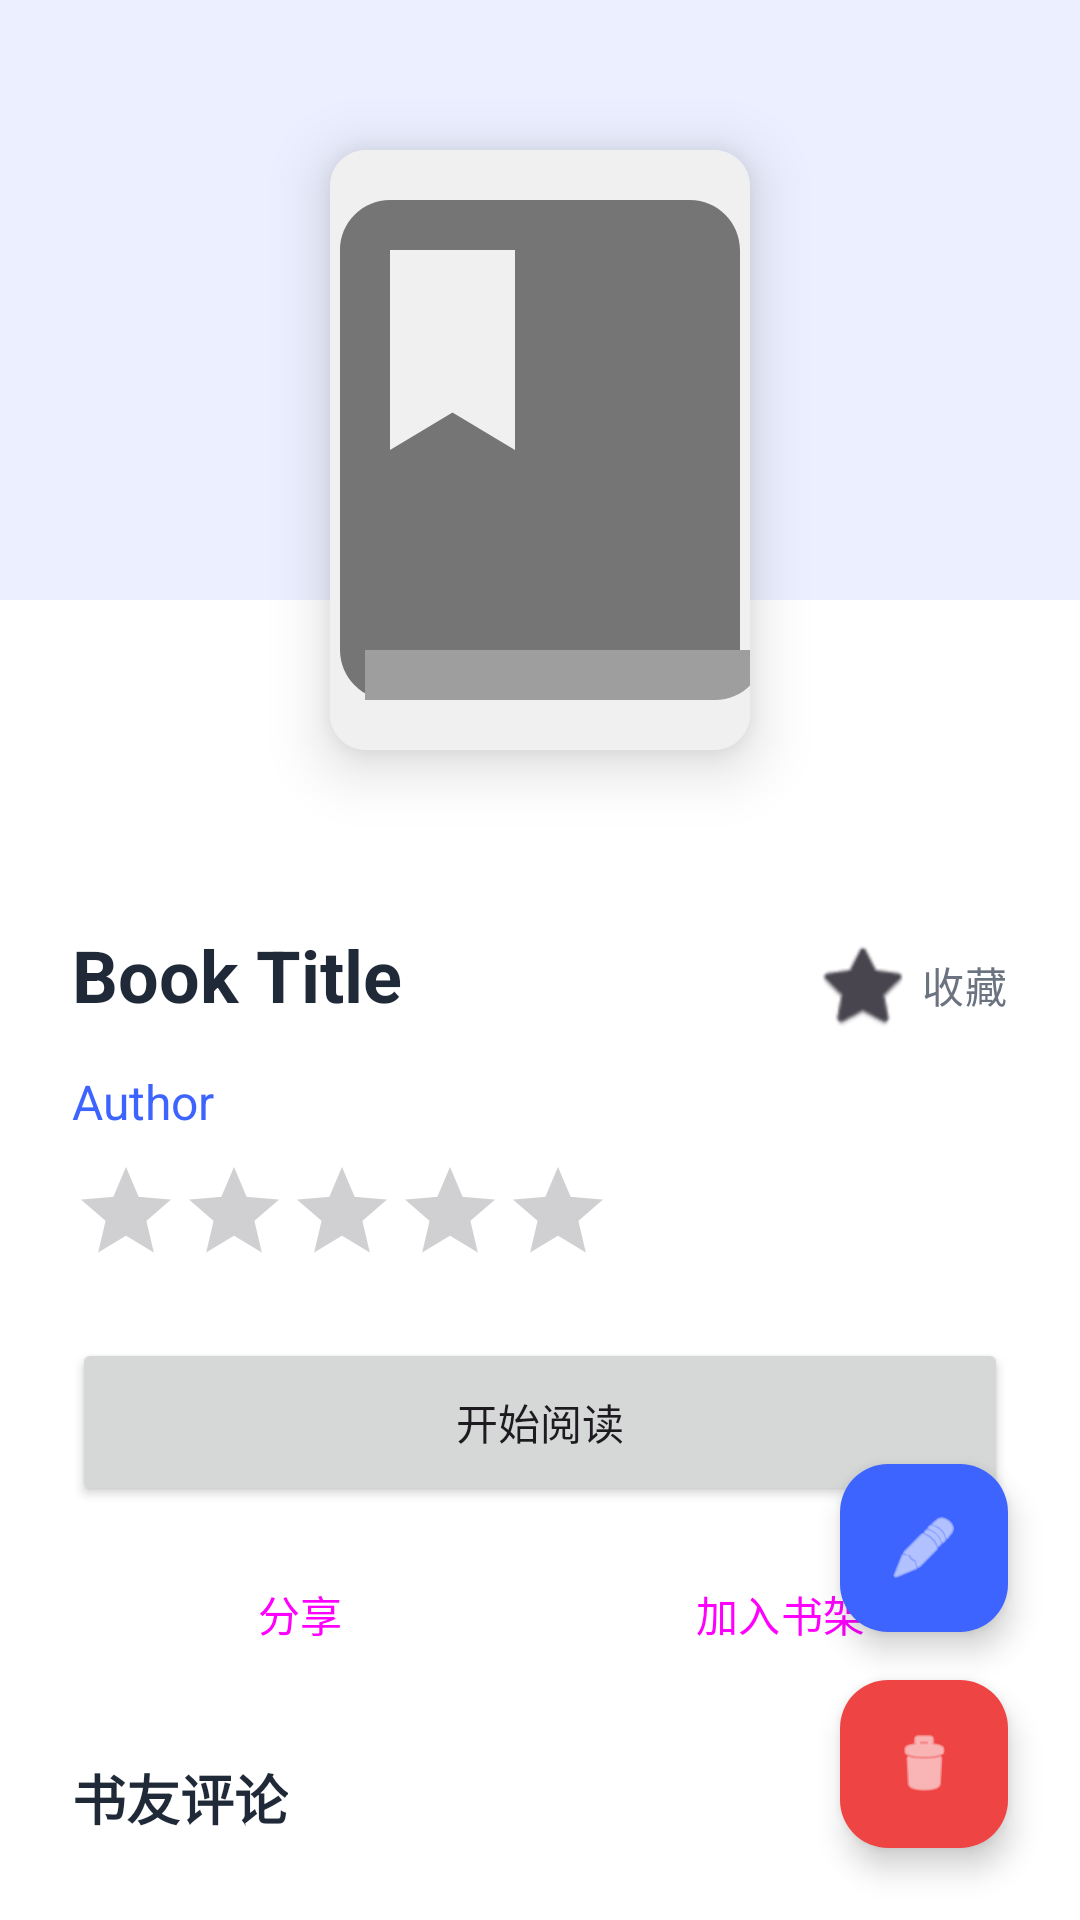

Write the Android layout XML for this screen, with the resource values it uses.
<!-- AndroidManifest.xml: application theme Theme.MyLibrary -->
<!-- res/layout/activity_book_detail.xml -->
<?xml version="1.0" encoding="utf-8"?>
<androidx.coordinatorlayout.widget.CoordinatorLayout
    xmlns:android="http://schemas.android.com/apk/res/android"
    xmlns:app="http://schemas.android.com/apk/res-auto"
    android:layout_width="match_parent"
    android:layout_height="match_parent"
    android:background="@color/colorBackground">

    <androidx.core.widget.NestedScrollView
        android:layout_width="match_parent"
        android:layout_height="match_parent"
        android:fillViewport="true">

        <LinearLayout
            android:layout_width="match_parent"
            android:layout_height="wrap_content"
            android:orientation="vertical">

            <FrameLayout
                android:layout_width="match_parent"
                android:layout_height="300dp"
                android:background="@color/white">

                <View
                    android:layout_width="match_parent"
                    android:layout_height="200dp"
                    android:background="@color/colorPrimary"
                    android:alpha="0.1"/>

                <androidx.cardview.widget.CardView
                    android:layout_width="140dp"
                    android:layout_height="200dp"
                    android:layout_gravity="center"
                    app:cardCornerRadius="12dp"
                    app:cardElevation="12dp">
                    <ImageView
                        android:id="@+id/iv_detail_cover"
                        android:layout_width="match_parent"
                        android:layout_height="match_parent"
                        android:scaleType="centerCrop"
                        android:src="@drawable/ic_default_book_cover"
                        android:background="#F0F0F0"/>
                </androidx.cardview.widget.CardView>
            </FrameLayout>

            <LinearLayout
                android:layout_width="match_parent"
                android:layout_height="wrap_content"
                android:orientation="vertical"
                android:background="@drawable/bg_status_tag"
                android:backgroundTint="@color/white"
                android:layout_marginTop="-20dp"
                android:padding="24dp">

                <LinearLayout
                    android:layout_width="match_parent"
                    android:layout_height="wrap_content"
                    android:orientation="horizontal">
                    <TextView
                        android:id="@+id/tv_detail_title"
                        android:layout_width="0dp"
                        android:layout_height="wrap_content"
                        android:layout_weight="1"
                        android:text="Book Title"
                        android:textSize="24sp"
                        android:textStyle="bold"
                        android:textColor="@color/colorTextPrimary"/>

                    <CheckBox
                        android:id="@+id/btn_favorite"
                        android:layout_width="wrap_content"
                        android:layout_height="wrap_content"
                        android:text="收藏"
                        android:textColor="@color/colorTextSecondary"
                        android:button="@android:drawable/btn_star"
                        android:buttonTint="@color/colorSecondary"
                        android:paddingStart="4dp"/>
                </LinearLayout>

                <TextView
                    android:id="@+id/tv_detail_author"
                    android:layout_width="wrap_content"
                    android:layout_height="wrap_content"
                    android:text="Author"
                    android:textSize="16sp"
                    android:textColor="@color/colorPrimary"
                    android:layout_marginTop="4dp"
                    android:layout_marginBottom="8dp"/> <TextView
                android:id="@+id/tv_detail_duration"
                android:layout_width="wrap_content"
                android:layout_height="wrap_content"
                android:text="阅读时长: --"
                android:textSize="14sp"
                android:textColor="#FF9800"
                android:layout_marginBottom="16dp"
                android:visibility="gone"/>

                <RatingBar
                    android:id="@+id/rating_bar"
                    android:layout_width="wrap_content"
                    android:layout_height="wrap_content"
                    style="?android:attr/ratingBarStyleIndicator"
                    android:numStars="5"
                    android:progressTint="@color/colorSecondary"
                    android:isIndicator="true"
                    android:layout_marginBottom="24dp"/>

                <LinearLayout
                    android:layout_width="match_parent"
                    android:layout_height="wrap_content"
                    android:orientation="vertical"
                    android:layout_marginBottom="24dp">

                    <Button
                        android:id="@+id/btn_start_read"
                        android:layout_width="match_parent"
                        android:layout_height="56dp"
                        android:text="开始阅读"
                        app:icon="@android:drawable/ic_menu_view"
                        app:iconGravity="textStart"
                        app:cornerRadius="12dp"
                        android:layout_marginBottom="12dp"/>

                    <LinearLayout
                        android:layout_width="match_parent"
                        android:layout_height="wrap_content"
                        android:orientation="horizontal">
                        <Button
                            android:id="@+id/btn_share_to_square"
                            android:layout_width="0dp"
                            android:layout_weight="1"
                            android:layout_height="wrap_content"
                            android:text="分享"
                            style="@style/Widget.Material3.Button.OutlinedButton"
                            android:layout_marginEnd="8dp"/>
                        <Button
                            android:id="@+id/btn_add_to_library"
                            android:layout_width="0dp"
                            android:layout_weight="1"
                            android:layout_height="wrap_content"
                            android:text="加入书架"
                            style="@style/Widget.Material3.Button.TonalButton"/>
                    </LinearLayout>
                </LinearLayout>

                <LinearLayout
                    android:id="@+id/layout_reviews_container"
                    android:layout_width="match_parent"
                    android:layout_height="wrap_content"
                    android:orientation="vertical">

                    <TextView
                        android:layout_width="wrap_content"
                        android:layout_height="wrap_content"
                        android:text="书友评论"
                        android:textSize="18sp"
                        android:textStyle="bold"
                        android:textColor="@color/colorTextPrimary"
                        android:layout_marginBottom="16dp"/>

                    <LinearLayout
                        android:id="@+id/layout_public_review_input"
                        android:layout_width="match_parent"
                        android:layout_height="wrap_content"
                        android:orientation="vertical"
                        android:background="@drawable/bg_status_tag"
                        android:backgroundTint="#F3F4F6"
                        android:padding="16dp"
                        android:layout_marginBottom="16dp"
                        android:visibility="gone">

                        <RatingBar
                            android:id="@+id/rating_bar_review"
                            android:layout_width="wrap_content"
                            android:layout_height="wrap_content"
                            style="?android:attr/ratingBarStyleSmall"
                            android:numStars="5"
                            android:stepSize="1"
                            android:layout_marginBottom="8dp"/>

                        <LinearLayout
                            android:layout_width="match_parent"
                            android:layout_height="wrap_content"
                            android:orientation="horizontal"
                            android:gravity="center_vertical">
                            <EditText
                                android:id="@+id/et_comment"
                                android:layout_width="0dp"
                                android:layout_height="wrap_content"
                                android:layout_weight="1"
                                android:hint="写下你的想法..."
                                android:background="@null"
                                android:minHeight="48dp"/>
                            <Button
                                android:id="@+id/btn_submit_review"
                                android:layout_width="wrap_content"
                                android:layout_height="40dp"
                                android:text="发送"
                                android:textSize="12sp"/>
                        </LinearLayout>
                    </LinearLayout>

                    <androidx.recyclerview.widget.RecyclerView
                        android:id="@+id/rv_public_reviews"
                        android:layout_width="match_parent"
                        android:layout_height="wrap_content"
                        android:nestedScrollingEnabled="false"/>
                </LinearLayout>

                <View android:layout_width="match_parent" android:layout_height="80dp"/>
            </LinearLayout>
        </LinearLayout>
    </androidx.core.widget.NestedScrollView>

    <com.google.android.material.floatingactionbutton.FloatingActionButton
        android:id="@+id/fab_edit"
        android:layout_width="wrap_content"
        android:layout_height="wrap_content"
        android:layout_gravity="bottom|end"
        android:layout_marginEnd="24dp"
        android:layout_marginBottom="96dp"
        android:src="@android:drawable/ic_menu_edit"
        app:backgroundTint="@color/colorPrimary"
        app:tint="@color/white"/>

    <com.google.android.material.floatingactionbutton.FloatingActionButton
        android:id="@+id/fab_delete"
        android:layout_width="wrap_content"
        android:layout_height="wrap_content"
        android:layout_gravity="bottom|end"
        android:layout_margin="24dp"
        android:src="@android:drawable/ic_menu_delete"
        app:backgroundTint="@color/colorError"
        app:tint="@color/white"/>
</androidx.coordinatorlayout.widget.CoordinatorLayout>
<!-- resources referenced by this layout -->
<resources>
  <color name="colorBackground">#F7F9FC</color>
  <color name="colorError">#EF4444</color>
  <color name="colorPrimary">#3E64FF</color>
  <color name="colorSecondary">#FFB300</color>
  <color name="colorTextPrimary">#1F2937</color>
  <color name="colorTextSecondary">#6B7280</color>
  <color name="white">#FFFFFFFF</color>
  <!-- drawable bg_status_tag (drawable) -->
  <?xml version="1.0" encoding="utf-8"?>
  <shape xmlns:android="http://schemas.android.com/apk/res/android"
      android:shape="rectangle">
  
      <solid android:color="#E3F2FD"/>
  
      <corners android:radius="4dp"/>
  
  </shape>
  <!-- drawable ic_default_book_cover (drawable) -->
  <?xml version="1.0" encoding="utf-8"?>
  <vector xmlns:android="http://schemas.android.com/apk/res/android"
      android:width="24dp"
      android:height="24dp"
      android:viewportWidth="24"
      android:viewportHeight="24">
  
      <path
          android:fillColor="#757575"
          android:pathData="M18,2H6c-1.1,0 -2,0.9 -2,2v16c0,1.1 0.9,2 2,2h12c1.1,0 2,-0.9 2,-2V4c0,-1.1 -0.9,-2 -2,-2zM6,4h5v8l-2.5,-1.5L6,12V4z"/>
  
      <path
          android:fillColor="#9E9E9E"
          android:pathData="M19,20H5v2h14c1.1,0 2,-0.9 2,-2h-2z"/>
  </vector>
  <style name="Theme.MyLibrary" parent="Base.Theme.MyLibrary" />
  <style name="Base.Theme.MyLibrary" parent="Theme.Material3.DayNight.NoActionBar">
          <item name="colorPrimary">@color/colorPrimary</item>
          <item name="colorOnPrimary">@color/colorOnPrimary</item>
          <item name="colorSecondary">@color/colorSecondary</item>
          <item name="colorOnSecondary">@color/colorOnSecondary</item>
          <item name="android:colorBackground">@color/colorBackground</item>
          <item name="colorSurface">@color/colorSurface</item>
  
          <item name="android:statusBarColor">@color/colorBackground</item>
          <item name="android:windowLightStatusBar">true</item> <item name="materialButtonStyle">@style/Widget.Material3.Button</item>
      </style>
  <color name="colorOnPrimary">#FFFFFF</color>
  <color name="colorOnSecondary">#000000</color>
  <color name="colorSurface">#FFFFFF</color>
</resources>
